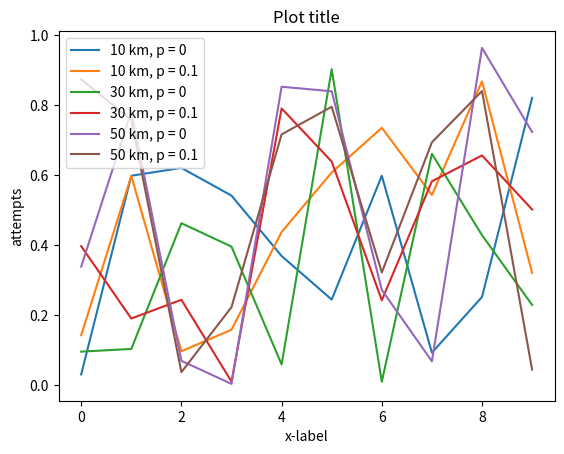
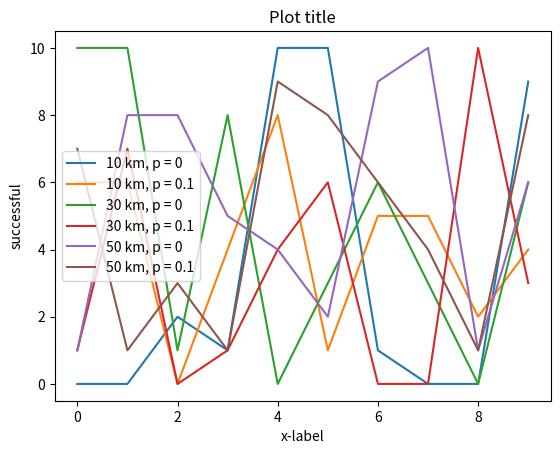
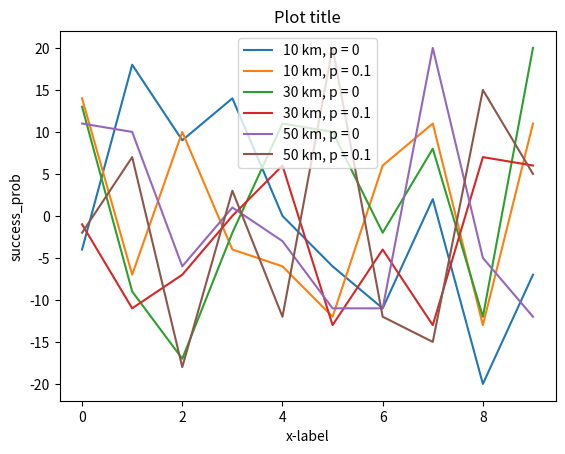

These charts were generated, in order, by the following Python code:
#!/usr/bin/env python3

import pandas
import random
from matplotlib import pyplot as plt

if __name__ == "__main__":
    data = []
    for distance in [10, 30, 50]:
        for pfail in [0, 0.1]:
            for num_node in range(10):
                data.append({
                    'distance': distance,
                    'pfail': pfail,
                    'num_node': num_node,
                    'attempts': random.random(),
                    'successful': random.randint(0, 10),
                    'success_prob': random.randint(-20, 20)
                    })

    df = pandas.DataFrame(data)

    metrics = ['attempts', 'successful', 'success_prob']

    for metric in metrics:
        _, ax = plt.subplots()
        
        for distance in [10, 30, 50]:
            for pfail in [0, 0.1]:
                df.loc[(df['distance'] == distance) & (df['pfail'] == pfail)].\
                    plot(x='num_node', y=metric, label=f"{distance} km, p = {pfail}", ax=ax)

        plt.xlabel("x-label")
        plt.ylabel(metric)
        plt.title("Plot title")
        plt.show(block=(metric == metrics[-1]))
